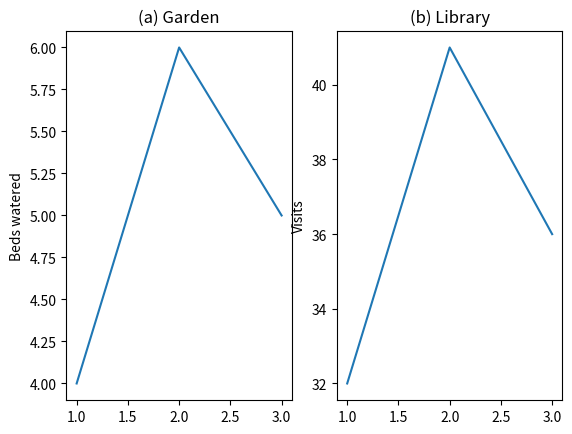

The script that saved this image:
import matplotlib.pyplot as plt

def community_panels(days, beds, visits):
    fig, axes = plt.subplots(1, 2)
    axes[0].plot(days, beds)
    axes[1].plot(days, visits)
    axes[0].set_title("(a) Garden")
    axes[0].set_ylabel("Beds watered")
    axes[1].set_title("(b) Library")
    axes[1].set_ylabel("Visits")
    return fig, axes

fig, axes = community_panels([1, 2, 3], [4, 6, 5], [32, 41, 36])
